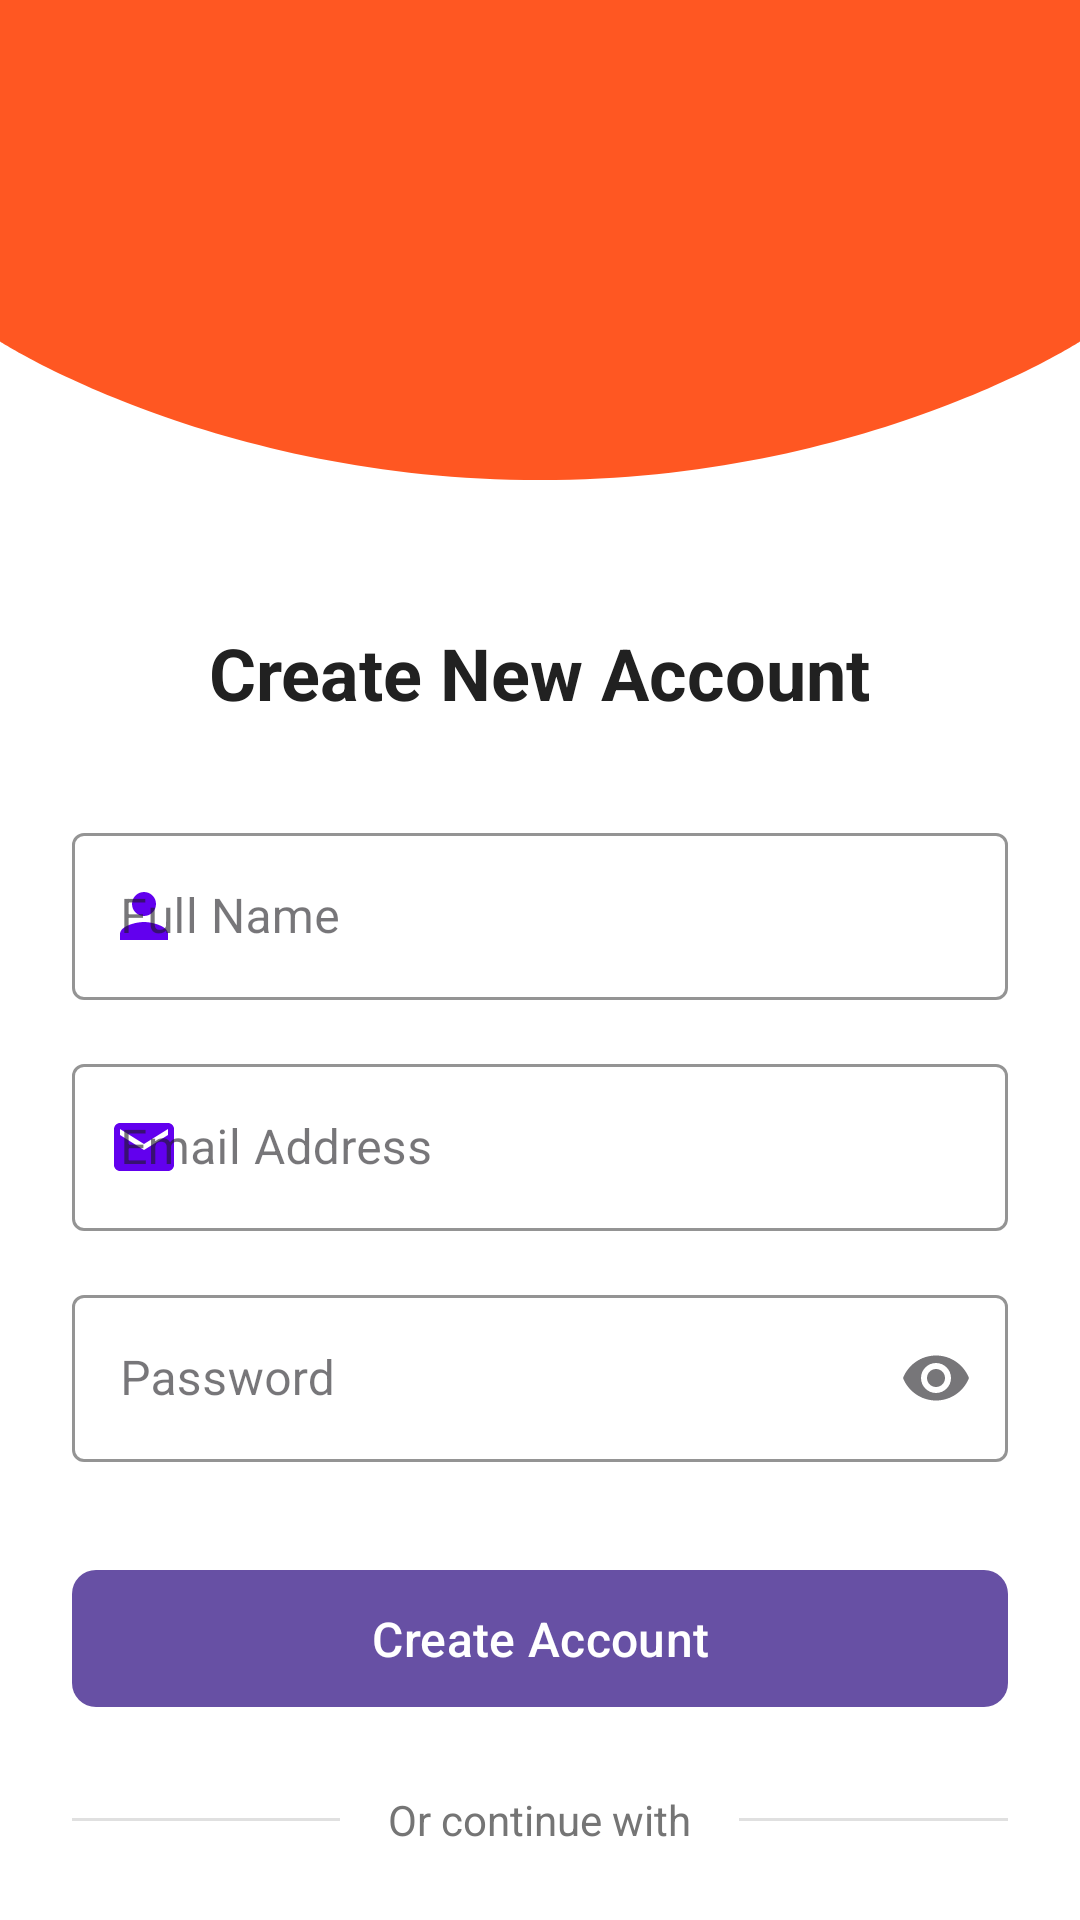

The Android layout XML behind this screen, and the referenced resources:
<!-- AndroidManifest.xml: application theme Theme.FoodieApp -->
<!-- res/layout/activity_signup.xml -->
<?xml version="1.0" encoding="utf-8"?>
<androidx.coordinatorlayout.widget.CoordinatorLayout
    xmlns:android="http://schemas.android.com/apk/res/android"
    xmlns:app="http://schemas.android.com/apk/res-auto"
    xmlns:tools="http://schemas.android.com/tools"
    android:id="@+id/main"
    android:layout_width="match_parent"
    android:layout_height="match_parent"
    android:background="@color/white"
    tools:context=".SignupActivity">

    
    <ImageView
        android:id="@+id/topWave"
        android:layout_width="match_parent"
        android:layout_height="160dp"
        android:scaleType="fitXY"
        android:src="@drawable/top_wave_bg"
        android:contentDescription="@string/decorative_wave_background"/>

    <androidx.core.widget.NestedScrollView
        android:layout_width="match_parent"
        android:layout_height="match_parent"
        android:fillViewport="true"
        android:overScrollMode="never">

        <androidx.constraintlayout.widget.ConstraintLayout
            android:layout_width="match_parent"
            android:layout_height="wrap_content"
            android:padding="24dp">

            
            <ImageView
                android:id="@+id/logoImage"
                android:layout_width="120dp"
                android:layout_height="120dp"
                android:layout_marginTop="40dp"
                android:scaleType="fitCenter"
                app:layout_constraintEnd_toEndOf="parent"
                app:layout_constraintStart_toStartOf="parent"
                app:layout_constraintTop_toTopOf="parent"
                app:srcCompat="@drawable/food"
                android:contentDescription="@string/app_logo"/>

            
            <TextView
                android:id="@+id/welcomeText"
                android:layout_width="wrap_content"
                android:layout_height="wrap_content"
                android:layout_marginTop="24dp"
                android:text="Create New Account"
                android:textColor="@color/text_primary"
                android:textSize="24sp"
                android:textStyle="bold"
                app:layout_constraintEnd_toEndOf="parent"
                app:layout_constraintStart_toStartOf="parent"
                app:layout_constraintTop_toBottomOf="@+id/logoImage"/>

            
            <com.google.android.material.textfield.TextInputLayout
                android:id="@+id/nameInputLayout"
                style="@style/Widget.MaterialComponents.TextInputLayout.OutlinedBox"
                android:layout_width="match_parent"
                android:layout_height="wrap_content"
                android:layout_marginTop="32dp"
                app:startIconDrawable="@drawable/ic_person"
                app:startIconTint="@color/design_default_color_primary"
                app:boxStrokeColor="@color/design_default_color_primary"
                app:hintTextColor="@color/design_default_color_primary"
                app:layout_constraintTop_toBottomOf="@+id/welcomeText">

                <com.google.android.material.textfield.TextInputEditText
                    android:id="@+id/editTextTextName"
                    android:layout_width="match_parent"
                    android:layout_height="wrap_content"
                    android:hint="Full Name"
                    android:inputType="textPersonName"
                    android:maxLines="1"/>
            </com.google.android.material.textfield.TextInputLayout>

            
            <com.google.android.material.textfield.TextInputLayout
                android:id="@+id/emailInputLayout"
                style="@style/Widget.MaterialComponents.TextInputLayout.OutlinedBox"
                android:layout_width="match_parent"
                android:layout_height="wrap_content"
                android:layout_marginTop="16dp"
                app:startIconDrawable="@drawable/ic_email"
                app:startIconTint="@color/design_default_color_primary"
                app:boxStrokeColor="@color/design_default_color_primary"
                app:hintTextColor="@color/design_default_color_primary"
                app:layout_constraintTop_toBottomOf="@+id/nameInputLayout">

                <com.google.android.material.textfield.TextInputEditText
                    android:id="@+id/editTextTextEmailAddress"
                    android:layout_width="match_parent"
                    android:layout_height="wrap_content"
                    android:hint="Email Address"
                    android:inputType="textEmailAddress"
                    android:maxLines="1"/>
            </com.google.android.material.textfield.TextInputLayout>

            
            <com.google.android.material.textfield.TextInputLayout
                android:id="@+id/passwordInputLayout"
                style="@style/Widget.MaterialComponents.TextInputLayout.OutlinedBox"
                android:layout_width="match_parent"
                android:layout_height="wrap_content"
                android:layout_marginTop="16dp"
                app:startIconDrawable="@drawable/ic_lock"
                app:startIconTint="@color/design_default_color_primary"
                app:boxStrokeColor="@color/design_default_color_primary"
                app:hintTextColor="@color/design_default_color_primary"
                app:endIconMode="password_toggle"
                app:layout_constraintTop_toBottomOf="@+id/emailInputLayout">

                <com.google.android.material.textfield.TextInputEditText
                    android:id="@+id/editTextTextPassword"
                    android:layout_width="match_parent"
                    android:layout_height="wrap_content"
                    android:hint="Password"
                    android:inputType="textPassword"
                    android:maxLines="1"/>
            </com.google.android.material.textfield.TextInputLayout>

            
            <com.google.android.material.button.MaterialButton
                android:id="@+id/signUpButton"
                android:layout_width="match_parent"
                android:layout_height="wrap_content"
                android:layout_marginTop="32dp"
                android:padding="12dp"
                android:text="Create Account"
                android:textAllCaps="false"
                android:textSize="16sp"
                app:cornerRadius="8dp"
                app:layout_constraintTop_toBottomOf="@+id/passwordInputLayout"/>

            
            <LinearLayout
                android:id="@+id/dividerLayout"
                android:layout_width="match_parent"
                android:layout_height="wrap_content"
                android:layout_marginTop="24dp"
                android:gravity="center"
                android:orientation="horizontal"
                app:layout_constraintTop_toBottomOf="@+id/signUpButton">

                <View
                    android:layout_width="0dp"
                    android:layout_height="1dp"
                    android:layout_weight="1"
                    android:background="#E0E0E0"/>

                <TextView
                    android:layout_width="wrap_content"
                    android:layout_height="wrap_content"
                    android:layout_marginHorizontal="16dp"
                    android:text="Or continue with"
                    android:textColor="@color/text_secondary"/>

                <View
                    android:layout_width="0dp"
                    android:layout_height="1dp"
                    android:layout_weight="1"
                    android:background="#E0E0E0"/>
            </LinearLayout>

            
            <LinearLayout
                android:id="@+id/socialButtonsLayout"
                android:layout_width="match_parent"
                android:layout_height="wrap_content"
                android:layout_marginTop="24dp"
                android:gravity="center"
                android:orientation="horizontal"
                app:layout_constraintTop_toBottomOf="@+id/dividerLayout">

                <com.google.android.material.button.MaterialButton
                    android:id="@+id/facebookButton"
                    style="@style/Widget.MaterialComponents.Button.OutlinedButton"
                    android:layout_width="wrap_content"
                    android:layout_height="wrap_content"
                    android:layout_marginEnd="8dp"
                    android:text="Facebook"
                    app:icon="@drawable/ic_facebook"
                    app:cornerRadius="8dp"/>

                <com.google.android.material.button.MaterialButton
                    android:id="@+id/googleButton"
                    style="@style/Widget.MaterialComponents.Button.OutlinedButton"
                    android:layout_width="wrap_content"
                    android:layout_height="wrap_content"
                    android:layout_marginStart="8dp"
                    android:text="Google"
                    app:icon="@drawable/ic_google"
                    app:cornerRadius="8dp"/>
            </LinearLayout>

            
            <TextView
                android:id="@+id/loginLink"
                android:layout_width="wrap_content"
                android:layout_height="wrap_content"
                android:layout_marginTop="24dp"
                android:text="Already have an account? Login"
                android:textColor="@color/design_default_color_primary"
                app:layout_constraintEnd_toEndOf="parent"
                app:layout_constraintStart_toStartOf="parent"
                app:layout_constraintTop_toBottomOf="@+id/socialButtonsLayout"/>

            
            <ProgressBar
                android:id="@+id/progressBar"
                android:layout_width="wrap_content"
                android:layout_height="wrap_content"
                android:visibility="gone"
                app:layout_constraintBottom_toBottomOf="parent"
                app:layout_constraintEnd_toEndOf="parent"
                app:layout_constraintStart_toStartOf="parent"
                app:layout_constraintTop_toTopOf="parent"/>

        </androidx.constraintlayout.widget.ConstraintLayout>
    </androidx.core.widget.NestedScrollView>
</androidx.coordinatorlayout.widget.CoordinatorLayout>
<!-- resources referenced by this layout -->
<resources>
  <color name="text_primary">#212121</color>
  <color name="text_secondary">#757575</color>
  <color name="white">#FFFFFFFF</color>
  <!-- drawable ic_email (drawable) -->
  <?xml version="1.0" encoding="utf-8"?>
  <vector xmlns:android="http://schemas.android.com/apk/res/android"
      android:width="24dp"
      android:height="24dp"
      android:viewportWidth="24"
      android:viewportHeight="24"
      android:tint="#FF5722">
      <path
          android:fillColor="#FF5722"
          android:pathData="M20,4L4,4c-1.1,0 -1.99,0.9 -1.99,2L2,18c0,1.1 0.9,2 2,2h16c1.1,0 2,-0.9 2,-2L22,6c0,-1.1 -0.9,-2 -2,-2zM20,8l-8,5 -8,-5L4,6l8,5 8,-5v2z"/>
  </vector>
  <!-- drawable ic_facebook (drawable) -->
  <?xml version="1.0" encoding="utf-8"?>
  <vector xmlns:android="http://schemas.android.com/apk/res/android"
      android:width="24dp"
      android:height="24dp"
      android:viewportWidth="24"
      android:viewportHeight="24">
      <path
          android:fillColor="#1877F2"
          android:pathData="M20.9,2H3.1A1.1,1.1 0,0 0,2 3.1V20.9A1.1,1.1 0,0 0,3.1 22h9.58v-7.73h-2.6v-3h2.6V9a3.64,3.64 0,0 1,3.88 -4,20.26 20.26,0 0,1 2.33,0.12v2.7H17.3c-1.26,0 -1.5,0.6 -1.5,1.47v1.93h3l-0.39,3H15.8V22h5.1A1.1,1.1 0,0 0,22 20.9V3.1A1.1,1.1 0,0 0,20.9 2Z"/>
  </vector>
  <!-- drawable ic_google (drawable) -->
  <?xml version="1.0" encoding="utf-8"?>
  <vector xmlns:android="http://schemas.android.com/apk/res/android"
      android:width="24dp"
      android:height="24dp"
      android:viewportWidth="24"
      android:viewportHeight="24">
      <path
          android:fillColor="#EA4335"
          android:pathData="M12,11v2h5.33c-0.5,2.5 -2.67,4.33 -5.33,4.33 -3.31,0 -6,-2.69 -6,-6s2.69,-6 6,-6c1.39,0 2.67,0.47 3.68,1.27l1.41,-1.41C15.68,4.01 13.93,3.33 12,3.33c-4.42,0 -8,3.58 -8,8s3.58,8 8,8c4.42,0 8,-3.58 8,-8v-2h-8z"/>
  </vector>
  <!-- drawable ic_person (drawable) -->
  <?xml version="1.0" encoding="utf-8"?>
  <vector xmlns:android="http://schemas.android.com/apk/res/android"
      android:width="24dp"
      android:height="24dp"
      android:viewportWidth="24"
      android:viewportHeight="24"
      android:tint="#FF5722">
      <path
          android:fillColor="#FF5722"
          android:pathData="M12,12c2.21,0 4,-1.79 4,-4s-1.79,-4 -4,-4 -4,1.79 -4,4 1.79,4 4,4zM12,14c-2.67,0 -8,1.34 -8,4v2h16v-2c0,-2.66 -5.33,-4 -8,-4z"/>
  </vector>
  <!-- drawable top_wave_bg (drawable) -->
  <?xml version="1.0" encoding="utf-8"?>
  <vector xmlns:android="http://schemas.android.com/apk/res/android"
      android:width="360dp"
      android:height="160dp"
      android:viewportWidth="360"
      android:viewportHeight="160">
      <path
          android:fillColor="#FF5722"
          android:pathData="M0,0h360v113.8c0,0 -71.4,46.2 -180,46.2S0,113.8 0,113.8V0z" />
  </vector>
  <string name="app_logo">App logo</string>
  <string name="decorative_wave_background">Decorative wave background</string>
  <style name="Theme.FoodieApp" parent="Base.Theme.FoodieApp" />
  <style name="Base.Theme.FoodieApp" parent="Theme.Material3.DayNight.NoActionBar">
      </style>
</resources>
